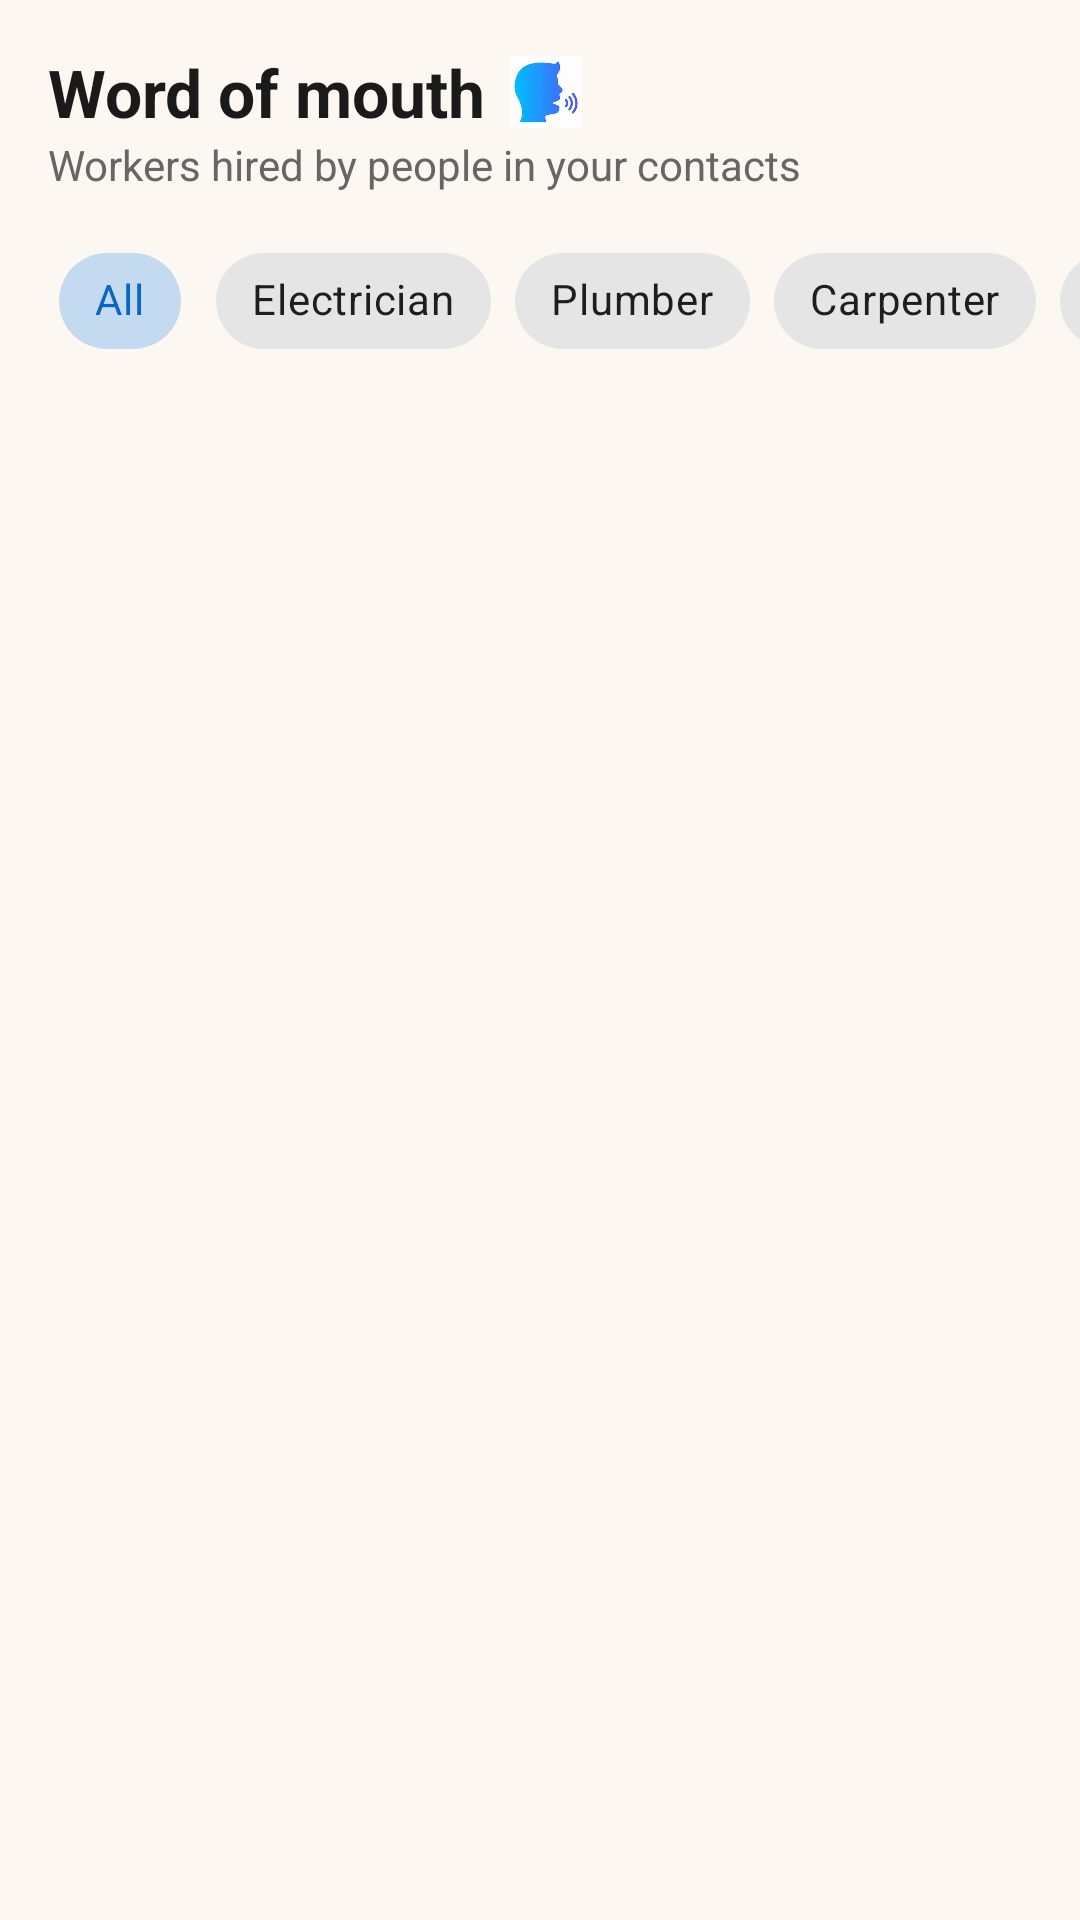

Write the Android layout XML for this screen, with the resource values it uses.
<!-- AndroidManifest.xml: application theme Theme.KaamSetuOg -->
<!-- res/layout/activity_wordofmouth.xml -->
<LinearLayout
    xmlns:android="http://schemas.android.com/apk/res/android"
    xmlns:app="http://schemas.android.com/apk/res-auto"
    android:orientation="vertical"
    android:background="@color/background"
    android:layout_width="match_parent"
    android:layout_height="match_parent">

    <LinearLayout
        android:layout_width="match_parent"
        android:layout_height="wrap_content"
        android:orientation="horizontal"
        android:gravity="center_vertical"
        android:paddingHorizontal="16dp"
        android:paddingTop="16dp">

        <TextView
            android:text="Word of mouth"
            android:textSize="22sp"
            android:textStyle="bold"
            android:textColor="@color/text_primary"
            android:layout_width="wrap_content"
            android:layout_height="wrap_content"/>

        <ImageView
            android:layout_width="24dp"
            android:layout_height="24dp"
            android:layout_marginStart="8dp"
            android:src="@drawable/wom"
            android:scaleType="centerInside"/>
    </LinearLayout>

    <TextView
        android:text="Workers hired by people in your contacts"
        android:textSize="14sp"
        android:paddingHorizontal="16dp"
        android:paddingBottom="12dp"
        android:textColor="@color/text_secondary"
        android:layout_width="wrap_content"
        android:layout_height="wrap_content"/>

    <HorizontalScrollView
        android:layout_width="match_parent"
        android:layout_height="wrap_content"
        android:scrollbars="none"
        android:paddingBottom="8dp">

        <com.google.android.material.chip.ChipGroup
            android:id="@+id/categoryChipGroup"
            android:layout_width="wrap_content"
            android:layout_height="wrap_content"
            android:paddingHorizontal="16dp"
            app:singleLine="true"
            app:singleSelection="true"
            app:selectionRequired="true">

            <com.google.android.material.chip.Chip
                android:id="@+id/chipAll"
                style="@style/Widget.MaterialComponents.Chip.Choice"
                android:layout_width="wrap_content"
                android:layout_height="wrap_content"
                android:text="All"
                android:checked="true"/>

            <com.google.android.material.chip.Chip
                android:id="@+id/chipElectrician"
                style="@style/Widget.MaterialComponents.Chip.Choice"
                android:layout_width="wrap_content"
                android:layout_height="wrap_content"
                android:text="Electrician"/>

            <com.google.android.material.chip.Chip
                android:id="@+id/chipPlumber"
                style="@style/Widget.MaterialComponents.Chip.Choice"
                android:layout_width="wrap_content"
                android:layout_height="wrap_content"
                android:text="Plumber"/>

            <com.google.android.material.chip.Chip
                android:id="@+id/chipCarpenter"
                style="@style/Widget.MaterialComponents.Chip.Choice"
                android:layout_width="wrap_content"
                android:layout_height="wrap_content"
                android:text="Carpenter"/>

            <com.google.android.material.chip.Chip
                android:id="@+id/chipTutor"
                style="@style/Widget.MaterialComponents.Chip.Choice"
                android:layout_width="wrap_content"
                android:layout_height="wrap_content"
                android:text="Tutor"/>

            <com.google.android.material.chip.Chip
                android:id="@+id/chipBeautician"
                style="@style/Widget.MaterialComponents.Chip.Choice"
                android:layout_width="wrap_content"
                android:layout_height="wrap_content"
                android:text="Beautician"/>

            <com.google.android.material.chip.Chip
                android:id="@+id/chipMechanic"
                style="@style/Widget.MaterialComponents.Chip.Choice"
                android:layout_width="wrap_content"
                android:layout_height="wrap_content"
                android:text="Mechanic"/>

            <com.google.android.material.chip.Chip
                android:id="@+id/chipAppliance"
                style="@style/Widget.MaterialComponents.Chip.Choice"
                android:layout_width="wrap_content"
                android:layout_height="wrap_content"
                android:text="Appliance Repair"/>

        </com.google.android.material.chip.ChipGroup>
    </HorizontalScrollView>

    <androidx.recyclerview.widget.RecyclerView
        android:id="@+id/recyclerWorkers"
        android:layout_width="match_parent"
        android:layout_height="match_parent"
        android:clipToPadding="false"
        android:paddingBottom="16dp"/>

</LinearLayout>
<!-- resources referenced by this layout -->
<resources>
  <color name="background">#FCF7F1</color>
  <color name="text_primary">#1A1A1A</color>
  <color name="text_secondary">#666666</color>
  <!-- drawable wom: jpg bitmap (drawable, 4527 bytes) -->
  <style name="Theme.KaamSetuOg" parent="Theme.MaterialComponents.Light.NoActionBar">
          
          <item name="colorPrimary">@color/primary</item>
          <item name="colorPrimaryVariant">@color/primary_dark</item>
          <item name="colorOnPrimary">@color/white</item>
          
          <item name="colorSecondary">@color/accent</item>
          <item name="colorSecondaryVariant">@color/accent</item>
          <item name="colorOnSecondary">@color/white</item>
          
          <item name="android:statusBarColor">?attr/colorPrimaryVariant</item>
          
          <item name="android:windowBackground">@color/background</item>
      </style>
  <color name="primary">#0A66C2</color>
  <color name="primary_dark">#004182</color>
  <color name="white">#FFFFFF</color>
  <color name="accent">#FF9800</color>
</resources>
